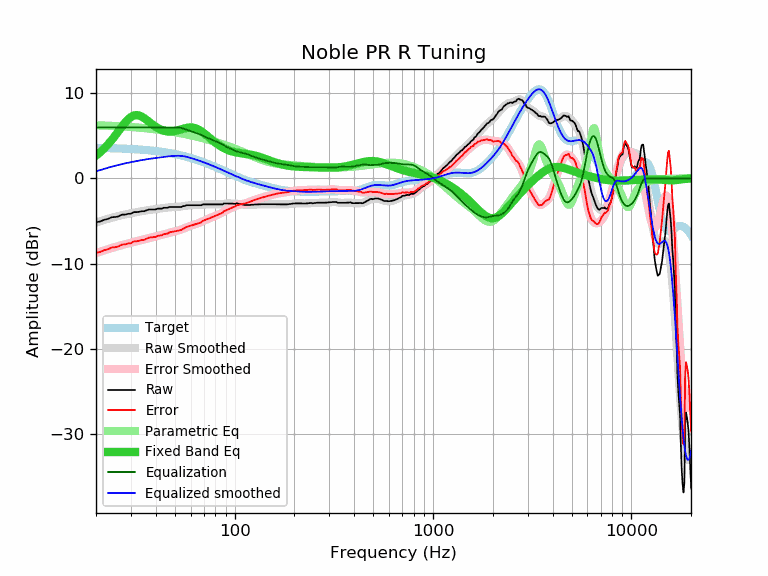

Data behind this chart, as committed beside it:
frequency, raw, error, smoothed, error_smoothed, equalization, parametric_eq, equalized_raw, equalized_smoothed, target
20, -5.15, -8.74, -5.16, -8.76, 6.00, 2.68, 0.85, 0.84, 3.59
21, -5.05, -8.63, -5.01, -8.60, 6.00, 3.08, 0.95, 0.99, 3.58
22, -4.85, -8.43, -4.87, -8.45, 6.00, 3.52, 1.15, 1.13, 3.57
23, -4.75, -8.31, -4.74, -8.30, 6.00, 4.00, 1.25, 1.26, 3.56
24, -4.55, -8.10, -4.62, -8.17, 6.00, 4.51, 1.45, 1.38, 3.55
25, -4.53, -8.07, -4.51, -8.05, 6.00, 5.04, 1.47, 1.49, 3.54
26, -4.45, -7.98, -4.41, -7.93, 6.00, 5.57, 1.55, 1.59, 3.53
27, -4.25, -7.76, -4.31, -7.83, 6.00, 6.08, 1.75, 1.69, 3.51
28, -4.25, -7.75, -4.23, -7.73, 6.00, 6.55, 1.75, 1.77, 3.50
29, -4.15, -7.63, -4.15, -7.63, 6.00, 6.93, 1.85, 1.85, 3.48
30, -4.14, -7.60, -4.08, -7.55, 6.00, 7.22, 1.86, 1.92, 3.46
31, -3.95, -7.40, -4.02, -7.46, 6.00, 7.39, 2.05, 1.98, 3.44
32, -3.95, -7.38, -3.96, -7.38, 6.00, 7.44, 2.05, 2.04, 3.42
33, -3.92, -7.32, -3.90, -7.30, 6.00, 7.39, 2.08, 2.10, 3.40
34, -3.85, -7.23, -3.84, -7.23, 6.00, 7.27, 2.15, 2.16, 3.38
35, -3.85, -7.21, -3.79, -7.15, 6.00, 7.09, 2.15, 2.21, 3.36
36, -3.73, -7.06, -3.75, -7.08, 6.00, 6.88, 2.27, 2.25, 3.33
37, -3.64, -6.95, -3.70, -7.01, 6.00, 6.66, 2.36, 2.30, 3.31
38, -3.64, -6.92, -3.67, -6.95, 6.00, 6.44, 2.36, 2.33, 3.28
39, -3.64, -6.89, -3.63, -6.88, 6.00, 6.24, 2.36, 2.37, 3.25
40, -3.64, -6.86, -3.60, -6.82, 6.00, 6.07, 2.36, 2.40, 3.22
41, -3.54, -6.73, -3.56, -6.76, 6.00, 5.91, 2.46, 2.44, 3.19
42, -3.54, -6.70, -3.53, -6.69, 6.00, 5.79, 2.46, 2.47, 3.16
43, -3.54, -6.67, -3.50, -6.63, 6.00, 5.68, 2.46, 2.50, 3.13
44, -3.44, -6.54, -3.47, -6.56, 6.00, 5.61, 2.56, 2.53, 3.09
45, -3.44, -6.50, -3.44, -6.50, 6.00, 5.55, 2.56, 2.56, 3.06
46, -3.44, -6.46, -3.41, -6.43, 6.00, 5.52, 2.56, 2.59, 3.02
47, -3.34, -6.33, -3.39, -6.37, 6.00, 5.51, 2.66, 2.61, 2.99
48, -3.34, -6.29, -3.37, -6.32, 6.00, 5.52, 2.66, 2.63, 2.95
49, -3.34, -6.25, -3.36, -6.26, 6.00, 5.54, 2.66, 2.64, 2.91
50, -3.34, -6.21, -3.35, -6.21, 6.00, 5.58, 2.66, 2.65, 2.87
51, -3.34, -6.17, -3.34, -6.16, 6.00, 5.62, 2.66, 2.66, 2.82
52, -3.34, -6.12, -3.32, -6.10, 5.99, 5.67, 2.65, 2.67, 2.78
53, -3.34, -6.08, -3.30, -6.04, 5.96, 5.73, 2.62, 2.66, 2.74
54, -3.34, -6.03, -3.28, -5.97, 5.92, 5.78, 2.58, 2.64, 2.69
55, -3.24, -5.89, -3.25, -5.90, 5.88, 5.84, 2.63, 2.62, 2.65
56, -3.24, -5.84, -3.22, -5.83, 5.82, 5.89, 2.58, 2.59, 2.60
57, -3.14, -5.70, -3.20, -5.75, 5.75, 5.93, 2.61, 2.55, 2.55
58, -3.14, -5.65, -3.17, -5.68, 5.68, 5.96, 2.54, 2.51, 2.51
59, -3.14, -5.60, -3.16, -5.61, 5.61, 5.98, 2.47, 2.46, 2.46
60, -3.14, -5.55, -3.14, -5.55, 5.55, 5.99, 2.41, 2.41, 2.41
61, -3.14, -5.50, -3.14, -5.50, 5.50, 5.98, 2.36, 2.36, 2.36
62, -3.14, -5.45, -3.14, -5.45, 5.45, 5.96, 2.30, 2.31, 2.31
63, -3.14, -5.40, -3.14, -5.39, 5.39, 5.92, 2.25, 2.26, 2.26
64, -3.14, -5.35, -3.14, -5.34, 5.34, 5.87, 2.20, 2.21, 2.21
65, -3.14, -5.29, -3.13, -5.29, 5.29, 5.80, 2.15, 2.15, 2.15
66, -3.14, -5.24, -3.13, -5.23, 5.23, 5.72, 2.09, 2.10, 2.10
67, -3.14, -5.19, -3.11, -5.16, 5.16, 5.63, 2.02, 2.05, 2.05
68, -3.14, -5.14, -3.10, -5.09, 5.09, 5.53, 1.95, 1.99, 1.99
69, -3.04, -4.98, -3.08, -5.02, 5.02, 5.43, 1.98, 1.94, 1.94
70, -3.04, -4.93, -3.07, -4.96, 4.96, 5.32, 1.91, 1.89, 1.89
71, -3.04, -4.87, -3.06, -4.89, 4.89, 5.20, 1.85, 1.83, 1.83
72, -3.04, -4.82, -3.05, -4.82, 4.82, 5.09, 1.78, 1.78, 1.78
73, -3.04, -4.77, -3.04, -4.76, 4.76, 4.97, 1.72, 1.73, 1.73
74, -3.04, -4.71, -3.04, -4.71, 4.71, 4.85, 1.67, 1.67, 1.67
75, -3.04, -4.66, -3.04, -4.65, 4.65, 4.74, 1.61, 1.62, 1.62
76, -3.04, -4.60, -3.04, -4.60, 4.60, 4.62, 1.56, 1.56, 1.56
77, -3.04, -4.55, -3.04, -4.55, 4.55, 4.51, 1.51, 1.51, 1.51
78, -3.04, -4.49, -3.04, -4.49, 4.49, 4.41, 1.45, 1.45, 1.45
79, -3.04, -4.44, -3.04, -4.44, 4.44, 4.30, 1.40, 1.40, 1.40
... 553 more rows
